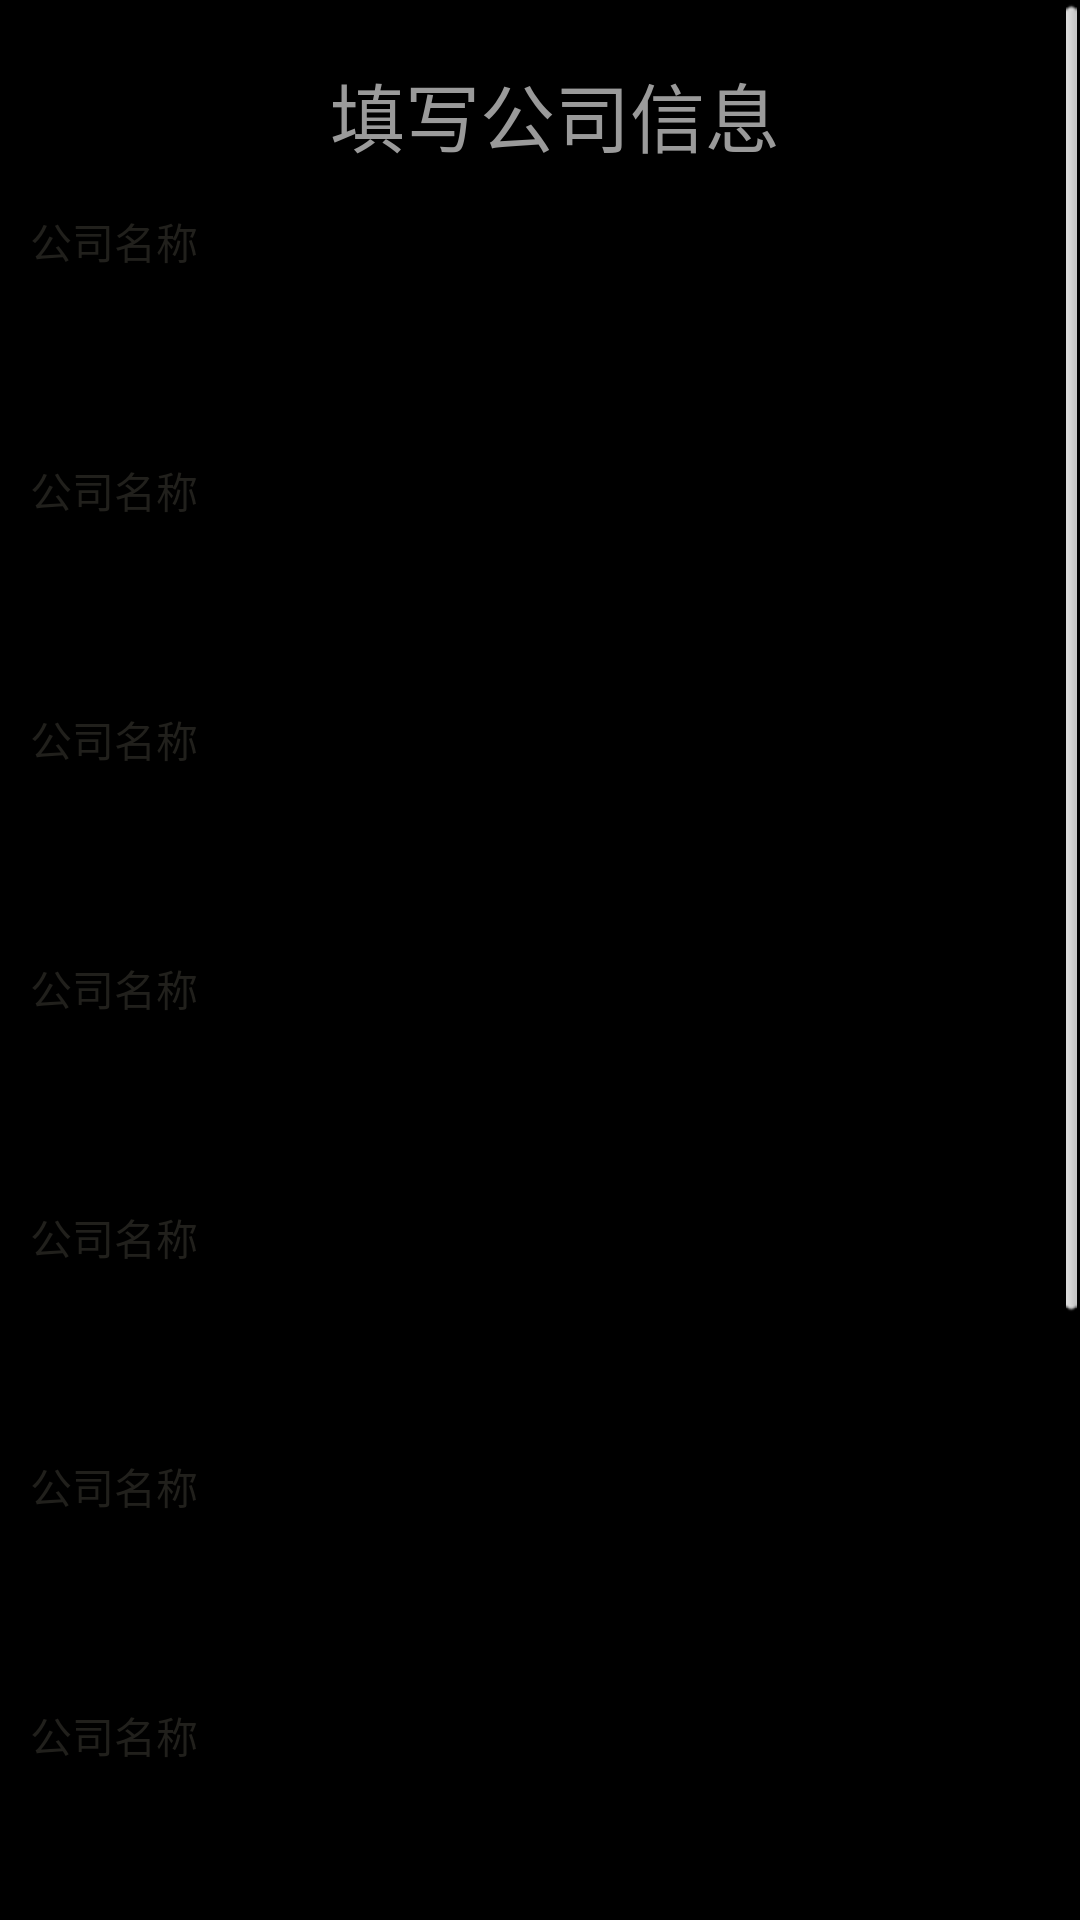

Android layout source for this screen:
<!-- AndroidManifest.xml: activity theme android:Theme.NoTitleBar -->
<!-- res/layout/activity_main.xml -->
<ScrollView xmlns:android="http://schemas.android.com/apk/res/android"
    android:id="@+id/sc1"
    android:layout_width="match_parent"
    android:layout_height="match_parent"
    android:background="@drawable/background_login"  >


    <LinearLayout
        android:layout_width="match_parent"
        android:layout_height="wrap_content"
        android:orientation="vertical" >


        <TextView
            style="@style/title_sytle"
            android:text="@string/tv_com_info" />

        <include
            android:id="@+id/in1"
            layout="@layout/item_save" />

        <include
            android:id="@+id/in2"
            layout="@layout/item_save" />

        <include
            android:id="@+id/in3"
            layout="@layout/item_save" />

        <include
            android:id="@+id/in4"
            layout="@layout/item_save" />

        <include
            android:id="@+id/in5"
            layout="@layout/item_save" />

        <include
            android:id="@+id/in6"
            layout="@layout/item_save" />

        <include
            android:id="@+id/in7"
            layout="@layout/item_save" />

        <include
            android:id="@+id/in8"
            layout="@layout/item_save" />

        <include
            android:id="@+id/in9"
            layout="@layout/item_save" />

        <include
            android:id="@+id/in10"
            layout="@layout/item_save" />

        <Button
            android:id="@+id/bt_commit_company"
            android:layout_width="match_parent"
            android:layout_height="wrap_content"
            android:text="@string/bt_commit_company" />
    </LinearLayout>

</ScrollView>
<!-- res/layout/item_save.xml (included above) -->
<?xml version="1.0" encoding="utf-8"?>
<LinearLayout xmlns:android="http://schemas.android.com/apk/res/android"
    android:layout_width="match_parent"
    android:layout_height="wrap_content"
    android:orientation="vertical"
    android:gravity="center"
    android:layout_margin="10dp" >

    <TextView
        android:id="@+id/tv_name"
        android:layout_width="match_parent"
        android:layout_height="28sp" 
        android:text="公司名称"
        android:gravity="center_vertical"
       	android:textColor="@color/bind_black"
        />
	<EditText 
	    android:id="@+id/et_content"
	    android:background="@drawable/qq_edit_login"
	    android:layout_width="match_parent"
        android:layout_height="35dp" 
         />
</LinearLayout>
<!-- resources referenced by this layout -->
<resources>
  <color name="bind_black">#21201C</color>
  <string name="bt_commit_company">提交</string>
  <string name="tv_com_info">填写公司信息</string>
  <style name="title_sytle" parent="android:Widget.Holo.Light.TextView">
          <item name="android:layout_width">match_parent</item>
          <item name="android:layout_height">wrap_content</item>
          <item name="android:layout_marginLeft">10dip</item>
          <item name="android:layout_marginTop">20dip</item>
          <item name="android:textSize">25sp</item>
          <item name="android:gravity">center</item>
          <item name="android:textColor">@color/gray</item>
      </style>
  <color name="gray">#9A9A9A</color>
</resources>
